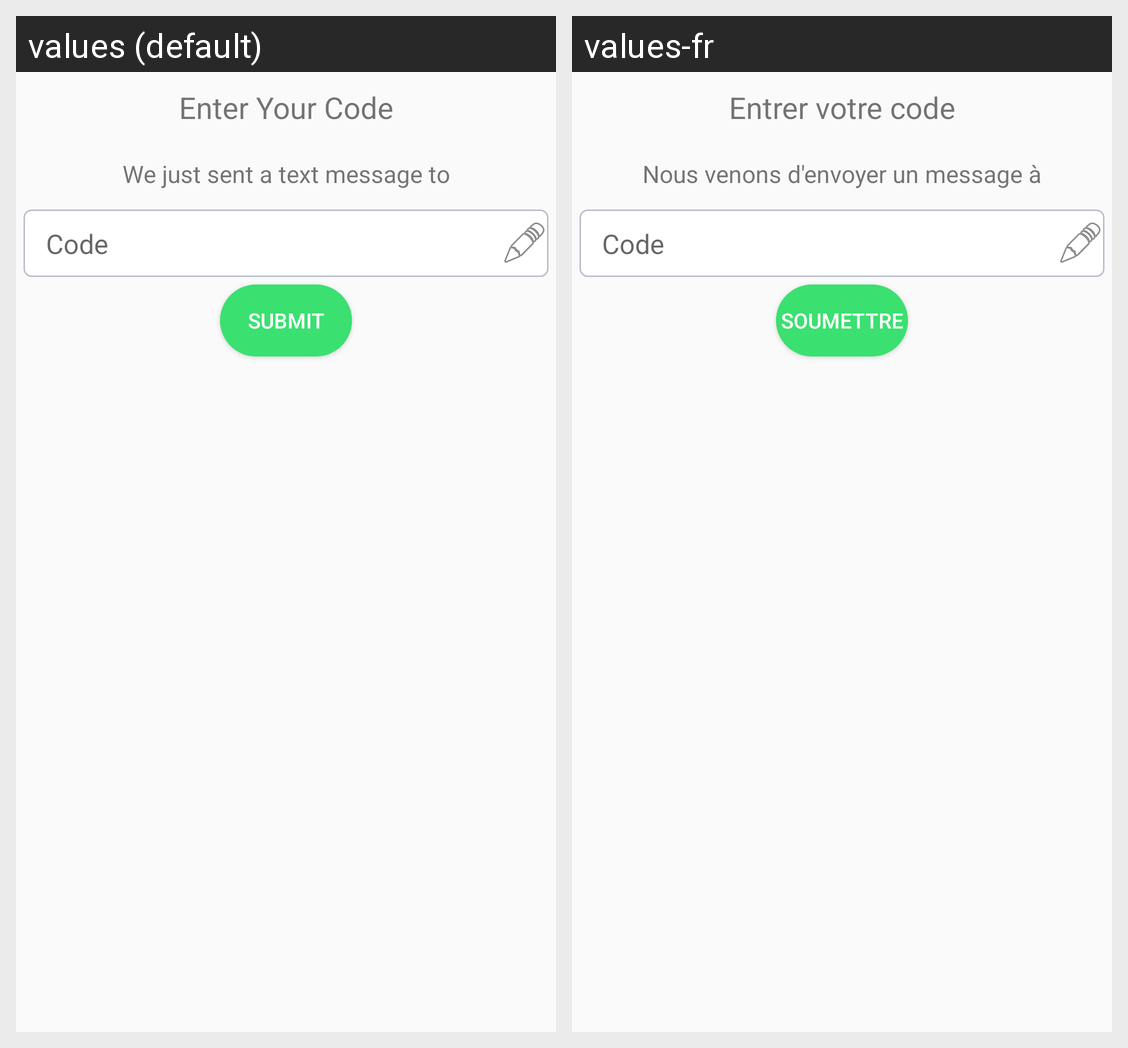

Strings drawn on this Android screen and how each of the app's shown locales translates them:
Android screen res/layout/dialog_verification_three.xml rendered under 2 locales, left to right: values (default), values-fr. Device: Nexus 5 (rendered at 1080×1920; each locale shown at half size, 540×960, under a caption strip naming it); theme AppTheme.
Strings drawn on this screen, with the default value and each locale's value (text and hints the layout hard-codes, and strings that could not be matched under every locale, appear in the picture but are not listed):

dialog_verification_three_tittle_text
  values: Enter Your Code
  values-fr: Entrer votre code

dialog_verification_three_text_sub_header_one
  values: We just sent a text message to
  values-fr: Nous venons d'envoyer un message à

dialog_verification_three_code_hint
  values: Code
  values-fr: Code

dialog_verification_three_submit_button
  values: Submit
  values-fr: Soumettre
